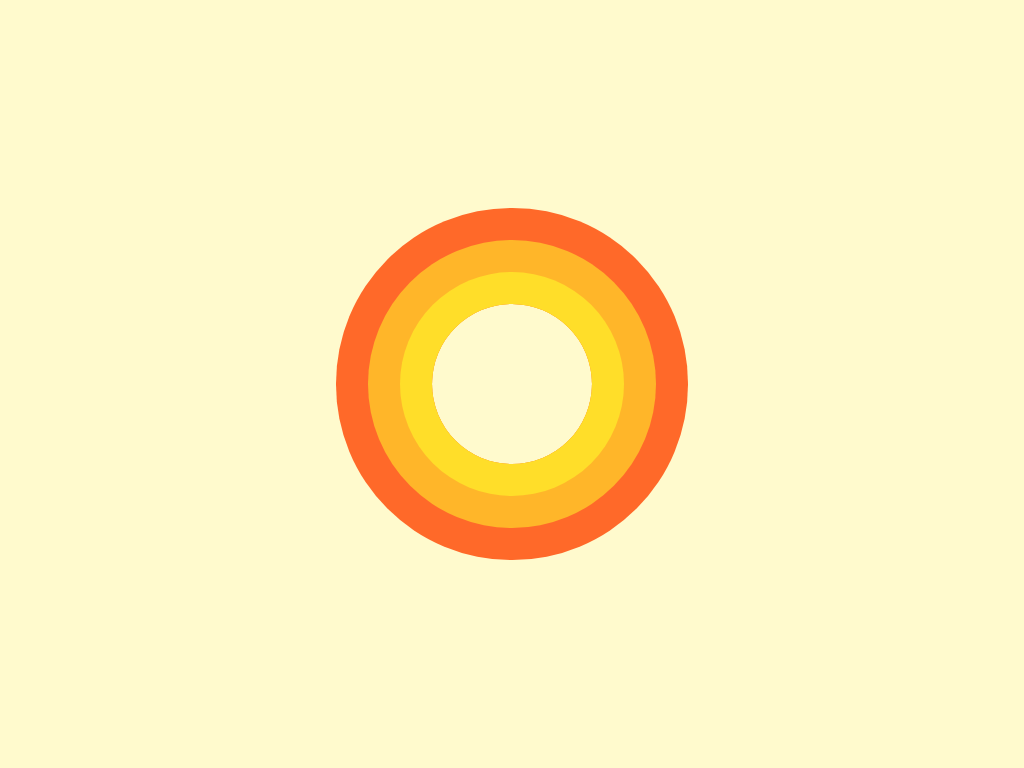

Give the HTML and CSS whose rendering is this image.

<!DOCTYPE html>
<html lang="en">
<head>
  <meta charset="UTF-8">
  <meta http-equiv="X-UA-Compatible" content="IE=edge">
  <meta name="viewport" content="width=device-width, initial-scale=1.0">
  <title>circel</title>
  <style>
    html,body {
      display: flex;
      justify-content: center;
      align-items: center;
      height: 100%;
      margin: 0;
      padding: 0;
      background-color: lemonchiffon;
    }

    .circel {
      width: 10em;
      height: 10em;
      border-radius: 50%;
      background-color: transparent;
      filter: opacity(0.8);
      box-shadow:
        0 0 0 calc(2em * 1) gold,
        0 0 0 calc(2em * 2) orange,
        0 0 0 calc(2em * 3) orangered;
      ;
    }
  </style>
</head>
<body>
  <div class="circel"></div>
</body>
</html>
